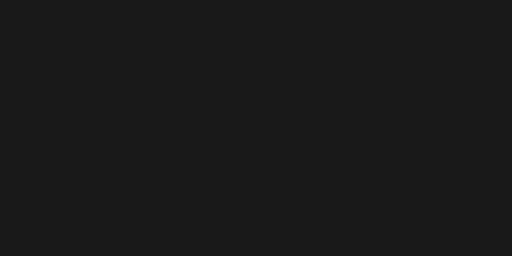
t = 0.00 s
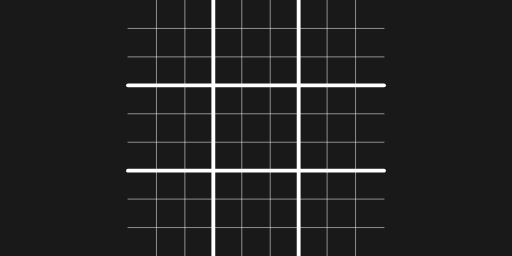
t = 1.00 s
t = 2.25 s: frame unchanged from t = 1.00 s, image omitted
t = 3.50 s: frame unchanged from t = 1.00 s, image omitted
t = 4.75 s: frame unchanged from t = 1.00 s, image omitted
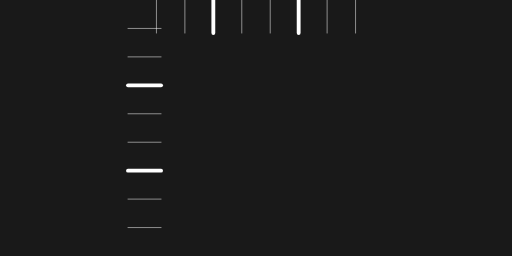
t = 6.75 s

The animated SVG that drew these frames (rendered in a browser with its animation timeline set to each time). Animation: 1 CSS @keyframes rule; one cycle of 8.00 s, repeats indefinitely.

<svg xmlns="http://www.w3.org/2000/svg" viewBox="0 0 200 100" preserveAspectRatio="none">
  <style>
    .line {
      stroke: white;
      stroke-width: 0.2;
      stroke-linecap: round;
      /* We treat “100” as the full length by using pathLength on the element */
      stroke-dasharray: 100;
      stroke-dashoffset: 100;
      animation: drawUndraw 8s ease-in-out infinite;
    }

    .major-line {
      stroke-width: 1.5;
    }

    /* Animate only with positive dashoffset values.
       At 0% the line is hidden (offset = 100). By 12.5% it’s drawn (offset = 0),
       stays drawn until 75%, then “undraws” (back to offset = 100) by 87.5%. */
    @keyframes drawUndraw {
      0%   { stroke-dashoffset: 100; }
      12.5%{ stroke-dashoffset: 0; }
      75%  { stroke-dashoffset: 0; }
      87.5%{ stroke-dashoffset: 100; }
      100% { stroke-dashoffset: 100; }
    }
  </style>

  <!-- Background -->
  <rect width="100%" height="100%" fill="rgb(25, 25, 25)" />

  <!-- Minor Gridlines -->
  <g class="minor-lines">
    <!-- Vertical minor gridlines -->
    <line class="line" pathLength="100" x1="61.111" y1="0" x2="61.111" y2="100" />
    <line class="line" pathLength="100" x1="72.222" y1="0" x2="72.222" y2="100" />
    <line class="line" pathLength="100" x1="94.444" y1="0" x2="94.444" y2="100" />
    <line class="line" pathLength="100" x1="105.555" y1="0" x2="105.555" y2="100" />
    <line class="line" pathLength="100" x1="127.778" y1="0" x2="127.778" y2="100" />
    <line class="line" pathLength="100" x1="138.889" y1="0" x2="138.889" y2="100" />

    <!-- Horizontal minor gridlines -->
    <line class="line" pathLength="100" x1="50" y1="11.111" x2="150" y2="11.111" />
    <line class="line" pathLength="100" x1="50" y1="22.222" x2="150" y2="22.222" />
    <line class="line" pathLength="100" x1="50" y1="44.444" x2="150" y2="44.444" />
    <line class="line" pathLength="100" x1="50" y1="55.555" x2="150" y2="55.555" />
    <line class="line" pathLength="100" x1="50" y1="77.777" x2="150" y2="77.777" />
    <line class="line" pathLength="100" x1="50" y1="88.888" x2="150" y2="88.888" />
  </g>

  <!-- Major Gridlines -->
  <g class="major-lines">
    <!-- Vertical major gridlines -->
    <line class="line major-line" pathLength="100" x1="83.333" y1="0" x2="83.333" y2="100" />
    <line class="line major-line" pathLength="100" x1="116.666" y1="0" x2="116.666" y2="100" />

    <!-- Horizontal major gridlines -->
    <line class="line major-line" pathLength="100" x1="50" y1="33.333" x2="150" y2="33.333" />
    <line class="line major-line" pathLength="100" x1="50" y1="66.666" x2="150" y2="66.666" />
  </g>
</svg>
